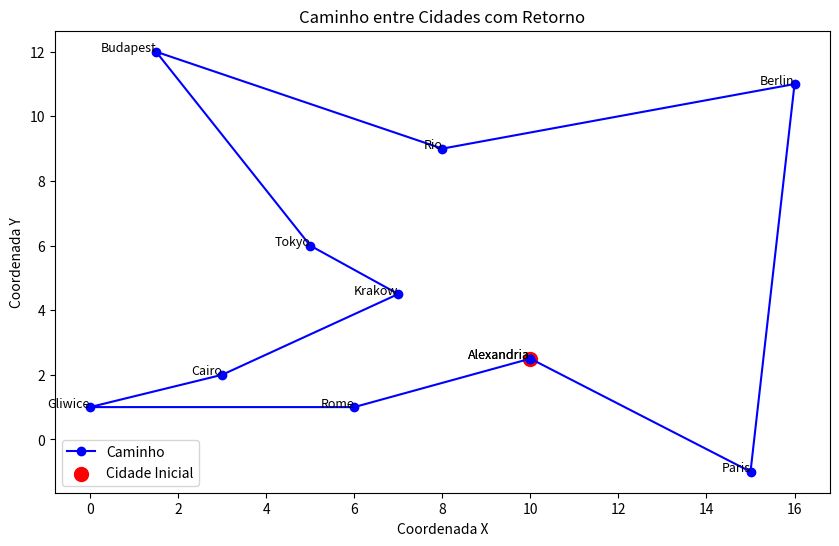

Reproduce this figure in Python.
import numpy as np
import random
from itertools import permutations
import matplotlib.pyplot as plt

class AlgoritmoGenetico:
    def __init__(self, nomes_cidades, 
                 coordenadas_cidades, 
                 tam_populacao=250, 
                 taxa_crossover=0.8, 
                 taxa_mutacao=0.2, 
                 num_geracoes=200):
        self.nomes_cidades : list[str] = nomes_cidades
        self.coordenadas_cidades = coordenadas_cidades
        self.tam_populacao = tam_populacao
        self.taxa_crossover = taxa_crossover
        self.taxa_mutacao = taxa_mutacao
        self.num_geracoes = num_geracoes

    def gerar_populacao_inicial(self):
        permutacoes_cidades = list(permutations(self.nomes_cidades))
        indices_aleatorios = random.sample(range(len(permutacoes_cidades)), self.tam_populacao)
        return [list(permutacoes_cidades[i]) for i in indices_aleatorios]

    def distancia_cidades(self, cidade1, cidade2):
        coord1 = self.coordenadas_cidades[cidade1]
        coord2 = self.coordenadas_cidades[cidade2]
        return np.linalg.norm(np.array(coord1) - np.array(coord2))

    def distancia_total(self, caminho):
        sum = 0
        for i in range(len(caminho) - 1):
            sum+=self.distancia_cidades(caminho[i], caminho[i+1])
        sum+=self.distancia_cidades(caminho[-1],caminho[0])
        return sum

    def calcular_fitness(self, populacao):
        distancias = np.array([self.distancia_total(caminho) for caminho in populacao])
        fitness = np.max(distancias) - distancias
        soma_fitness = np.sum(fitness)

        if soma_fitness == 0: 
            return np.ones(len(populacao)) / len(populacao) 

        return fitness / soma_fitness

    def selecao_roleta(self, populacao, prob_fitness):
        acumulado = prob_fitness.cumsum()
        indice = np.searchsorted(acumulado, random.random())
        return populacao[indice]

    def crossover(self, pai1, pai2):
        ponto_corte = random.randint(1, len(self.nomes_cidades) - 1)
        filho1 = pai1[:ponto_corte] + [cidade for cidade in pai2 if cidade not in pai1[:ponto_corte]]
        filho2 = pai2[:ponto_corte] + [cidade for cidade in pai1 if cidade not in pai2[:ponto_corte]]
        return filho1, filho2

    def mutacao(self, individuo):
        i, j = random.sample(range(len(individuo)), 2)
        individuo[i], individuo[j] = individuo[j], individuo[i]
        return individuo

    def executar(self):
        populacao = self.gerar_populacao_inicial()
        for geracao in range(self.num_geracoes):
            prob_fitness = self.calcular_fitness(populacao)
            pais = [self.selecao_roleta(populacao, prob_fitness) for _ in range(int(self.taxa_crossover * self.tam_populacao))]

            descendentes = []
            for i in range(0, len(pais), 2):
                if i+1 < len(pais):
                    filho1, filho2 = self.crossover(pais[i], pais[i+1])
                    if random.random() < self.taxa_mutacao:
                        filho1 = self.mutacao(filho1)
                    if random.random() < self.taxa_mutacao:
                        filho2 = self.mutacao(filho2)
                    descendentes.extend([filho1, filho2])

            populacao += descendentes
            populacao.sort(key=self.distancia_total)
            populacao = populacao[:self.tam_populacao]

        melhor_caminho = min(populacao, key=self.distancia_total)
        menor_distancia = self.distancia_total(melhor_caminho)
        return melhor_caminho, menor_distancia

def plotar_caminho_cidades(nomes_cidades, coordenadas, caminho):
    coordenadas_cidades = dict(zip(nomes_cidades, coordenadas))
    
    caminho.append(caminho[0])
    caminho_coords = [coordenadas_cidades[cidade] for cidade in caminho]

    plt.figure(figsize=(10, 6))
    x, y = zip(*caminho_coords) 
    plt.plot(x, y, marker='o', linestyle='-', color='blue', label="Caminho") 

    cidade_inicial = caminho[0]
    cx_inicial, cy_inicial = coordenadas_cidades[cidade_inicial]
    plt.scatter(cx_inicial, cy_inicial, color='red', s=100, label="Cidade Inicial") 

    for cidade, (cx, cy) in zip(caminho, caminho_coords):
        plt.text(cx, cy, cidade, fontsize=9, ha='right')

    plt.title("Caminho entre Cidades com Retorno")
    plt.xlabel("Coordenada X")
    plt.ylabel("Coordenada Y")
    plt.grid(False)
    plt.legend()
    plt.show()

def main():
    # nomes_cidades = ["São Paulo", "Rio de Janeiro", "Belo Horizonte", 
    # "Salvador", "Curitiba", "Brasília", "Fortaleza", "Manaus", "Porto Alegre", "Recife"]
    # coordenadas = [(0, 0), (2, 1), (3, 4), (6, 7), (0, 6), (4, 3), (8, 6), (10, 8), (1, 8), (5, 9)]
    # coordenadas_cidades = dict(zip(nomes_cidades, coordenadas))
    nomes_cidades = ["Gliwice", "Cairo", "Rome", "Krakow", "Paris", "Alexandria", "Berlin", "Tokyo", "Rio", "Budapest"]
    coordenadas = [(0, 1), (3, 2), (6, 1), (7, 4.5), (15, -1), (10, 2.5), (16, 11), (5, 6), (8, 9), (1.5, 12)]
    coordenadas_cidades = dict(zip(nomes_cidades,coordenadas))

    algoritmo = AlgoritmoGenetico(nomes_cidades, coordenadas_cidades, tam_populacao=250
                                  , taxa_crossover=0.8, taxa_mutacao=0.2, num_geracoes=200)
    melhor_caminho, menor_distancia = algoritmo.executar()

    print("Melhor caminho:", melhor_caminho)
    print("Menor distância:", menor_distancia)
    plotar_caminho_cidades(nomes_cidades, coordenadas, melhor_caminho)

if __name__ == "__main__":
    main()
